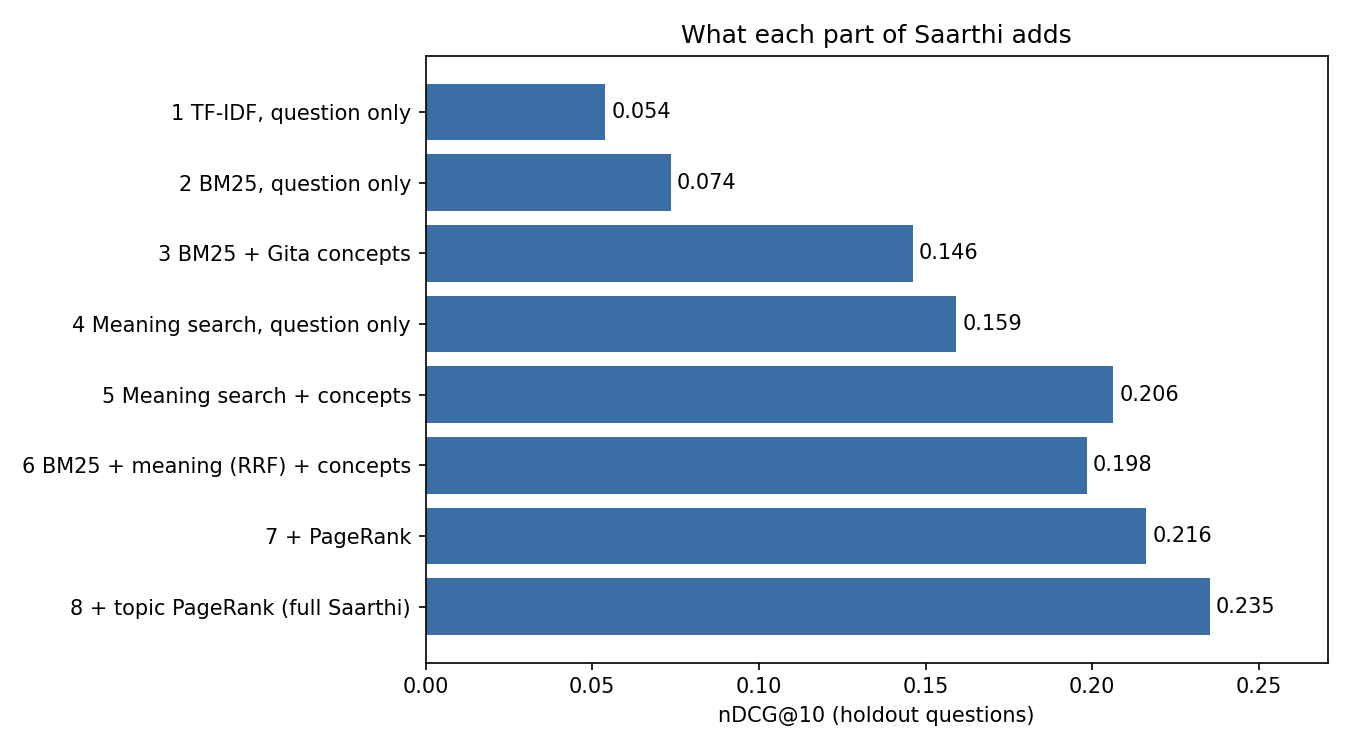

The file beside this chart, header and first rows:
setup, P@5, R@10, MRR, MAP, nDCG@10, questions_with_zero_ndcg
1 TF-IDF, question only, 0.035, 0.0719, 0.1072, 0.034, 0.0539, 60
2 BM25, question only, 0.0475, 0.1158, 0.1232, 0.0441, 0.0735, 54
3 BM25 + Gita concepts, 0.0875, 0.1825, 0.2508, 0.0941, 0.1461, 39
4 Meaning search, question only, 0.105, 0.2035, 0.2469, 0.1065, 0.1592, 38
5 Meaning search + concepts, 0.1225, 0.284, 0.2804, 0.1404, 0.2063, 28
6 BM25 + meaning (RRF) + concepts, 0.14, 0.2506, 0.3228, 0.1406, 0.1983, 29
7 + PageRank, 0.14, 0.2667, 0.3484, 0.1483, 0.2162, 25
8 + topic PageRank (full Saarthi), 0.1475, 0.2879, 0.3638, 0.1539, 0.2353, 21
